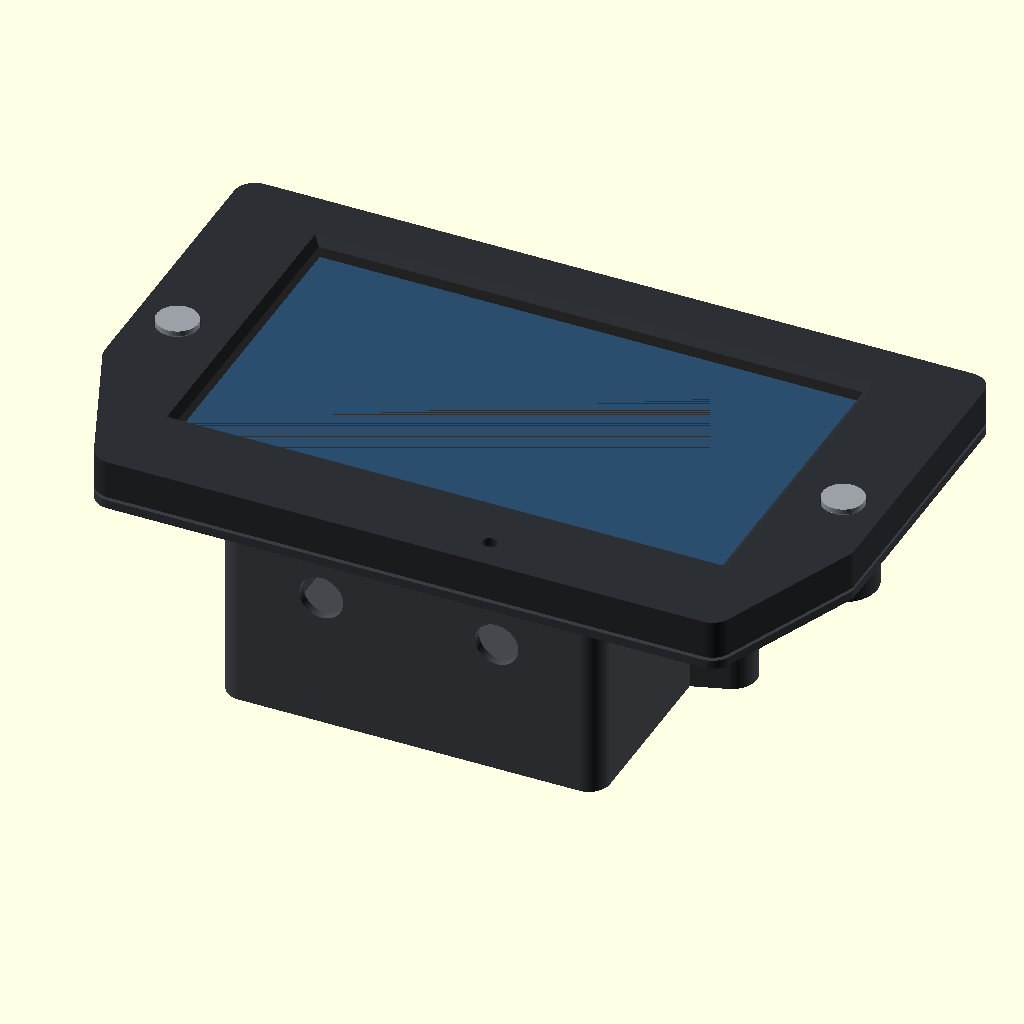
Cell 1: rendered with the file's own defaults.
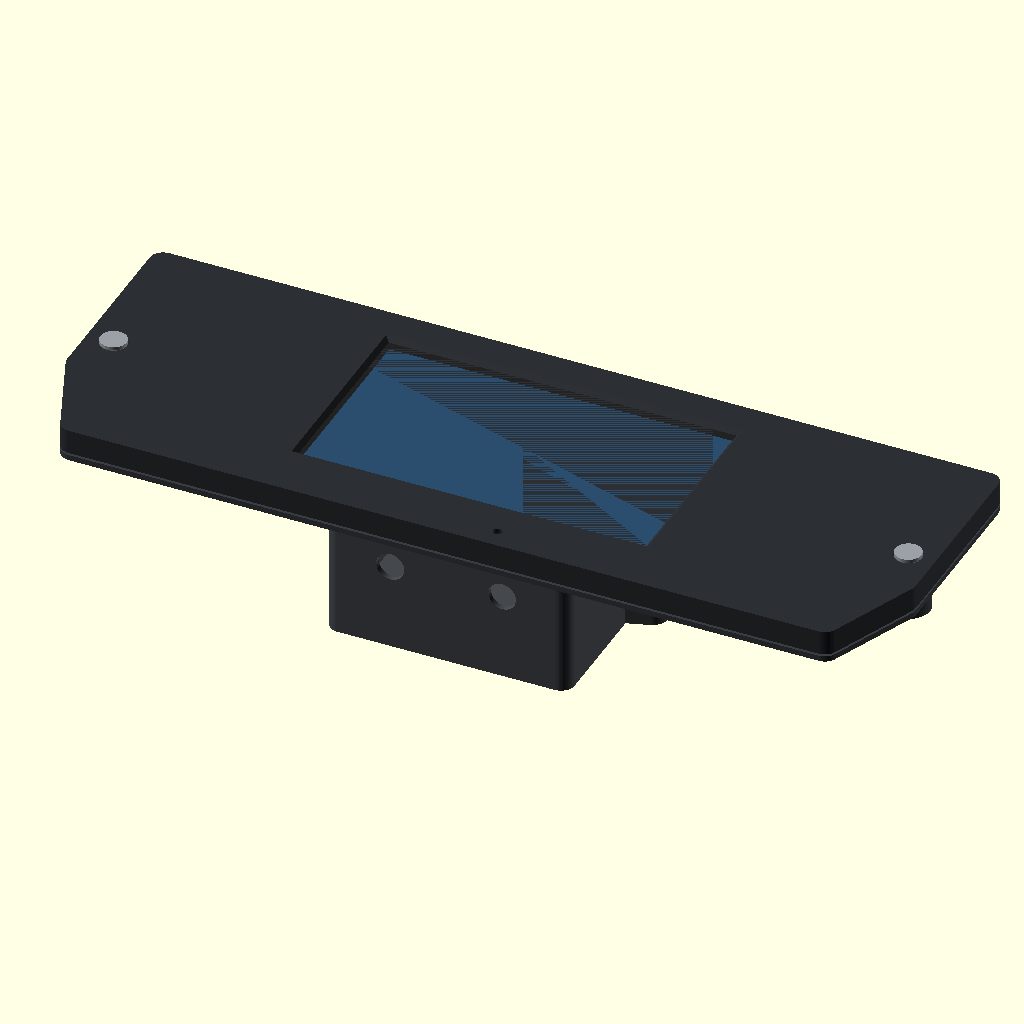
Cell 2: the same model with panel_w = 330.
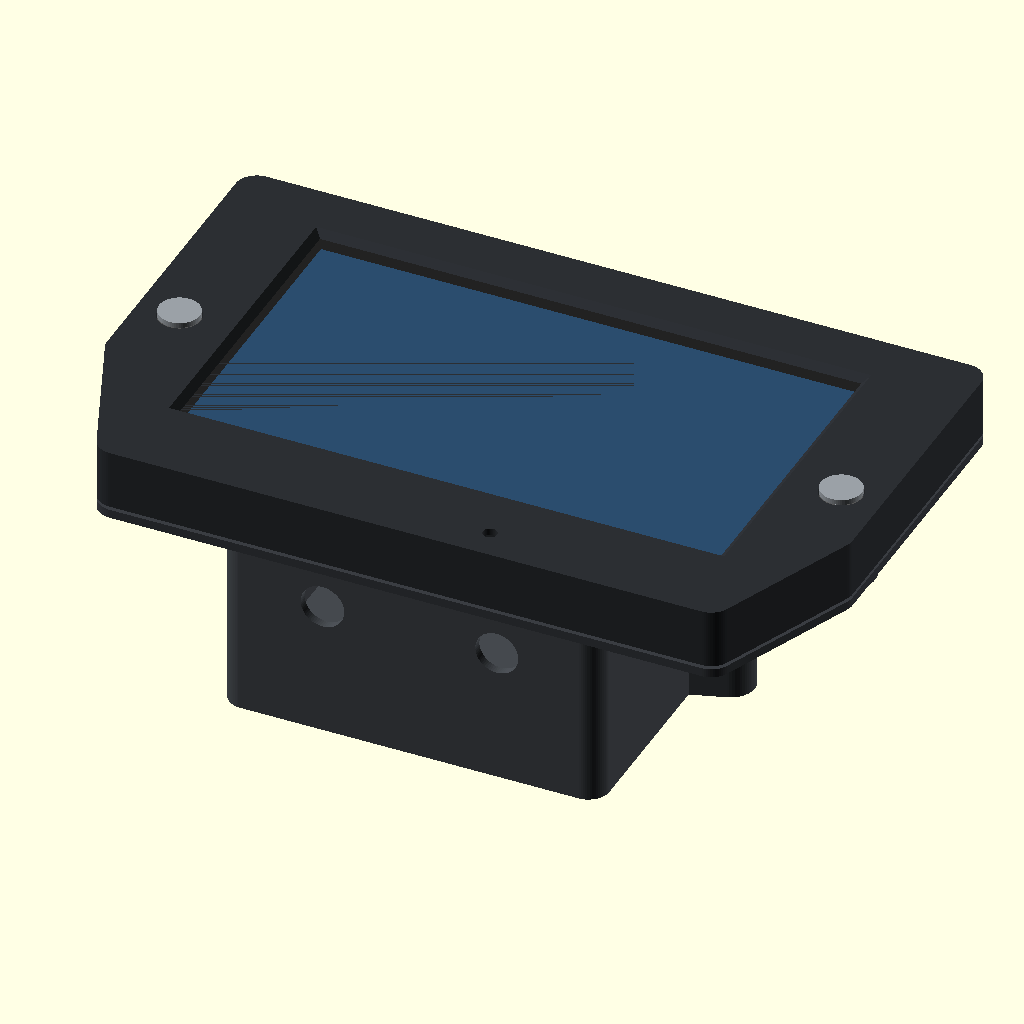
Cell 3: the same model with panel_t = 12.
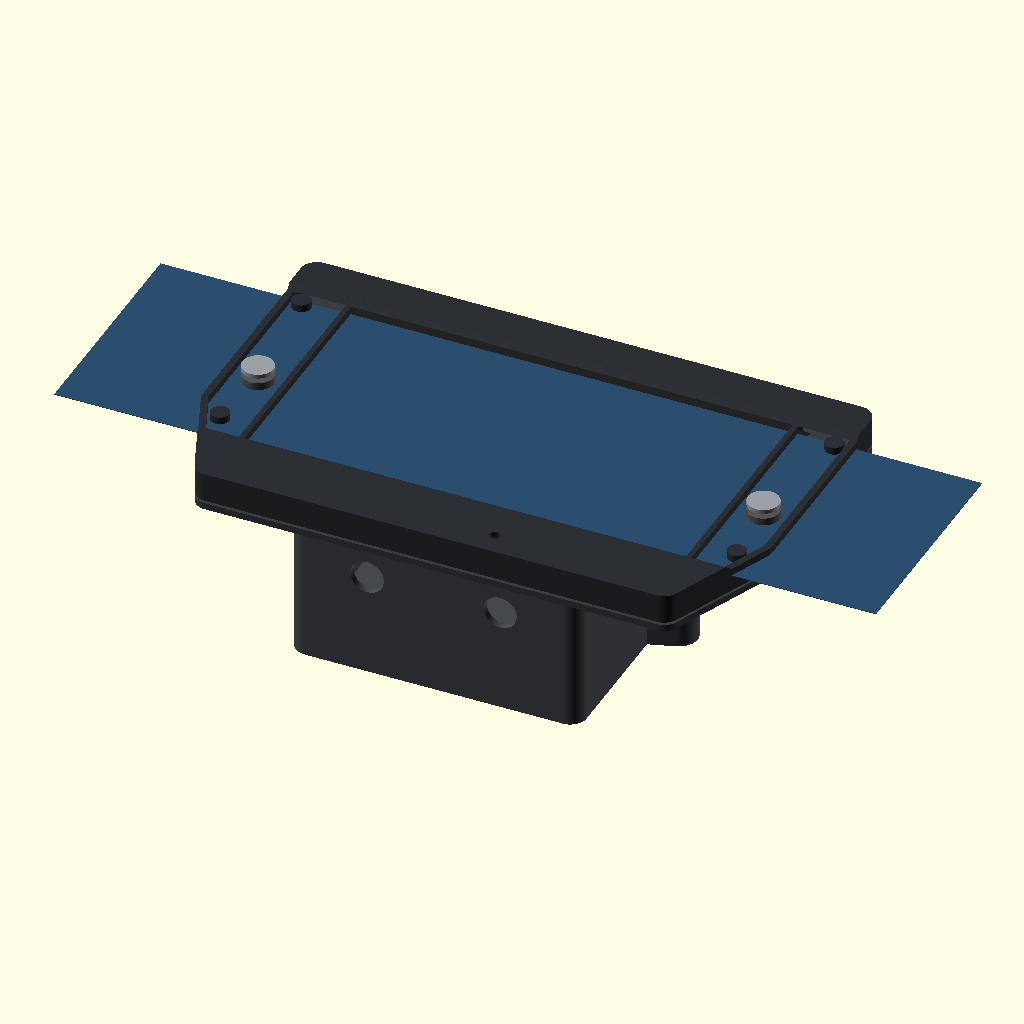
Cell 4: aa_w = 308.4 (everything else at default).
The same orthographic view direction (rotation 55°, 0°, 25°; colour scheme Cornfield) for every cell, with the view re-fitted per cell, so scale and position can differ between cells.
The OpenSCAD source (hardware/enclosure/enclosure.scad):
// tdm-dash enclosure for the Newhaven NHD-7.0-800480AF-ASXP (7", 800x480).
//
// A thin display unit with a small pod behind it. Three printed parts, chosen
// with -D part="...":
//   front    - bezel: face, window pocket, button wings (black ASA, face down)
//   cover    - thin back of the display unit: holds the display, carries the
//              Pi Zero 2 W + Kippah and the button cups (black ASA, face down)
//   rear     - pod for the perfboard, screwed behind the cover (black ASA,
//              open side up)
//   all      - assembly preview with the display and the boards (not for printing)
//   exploded - the same, pulled apart along the assembly order
//
//   openscad -D 'part="front"' -o front.stl enclosure.scad
//
// Coordinates: X across the bike, Y up, Z towards the rider. The front face
// of the bezel is at Z = 0, everything else extends to negative Z.
// Values marked [TO VERIFY] come from datasheets or estimates and must be
// checked on the parts in hand before printing (manual, chapter 07). The
// asserts at the end refuse parameters that make the parts collide.

part = "all";

/* [Display] */
panel_w = 165.0;      // module outline (datasheet)
panel_h = 104.0;
panel_t = 6.0;        // module thickness [TO VERIFY]
aa_w = 154.2;         // active area (datasheet)
aa_h = 85.6;
aa_dx = 0.0;          // active area center offset from the outline center [TO VERIFY]
aa_dy = 0.0;
ffc_w = 34.0;         // slot for the 40-pin FFC tail, at the bottom edge of the panel [TO VERIFY]
ffc_y = -46.4;        // slot center; the tail must reach the Kippah [TO VERIFY]

/* [Display unit] */
fit = 0.4;            // clearance around the panel
front_t = 2.0;        // face in front of the window
window_t = 2.0;       // polycarbonate / PMMA window
foam_t = 1.0;         // foam tape between window and panel
gasket_t = 1.0;       // flat EPDM gasket between bezel and cover
cover_t = 2.5;        // cover plate
wall_t = 2.5;         // outer wall of the bezel
pocket_wall = 2.0;    // wall around the panel pocket
rim_top = 8.0;        // bezel above the panel
rim_bottom = 18.0;    // bezel below the panel: light sensor and wires
wing = 24.0;          // bezel beside the panel, where the buttons sit
bottom_margin = 6.0;  // bottom edge beyond the panel, each side
chamfer_y = -26.0;    // where the sides turn into the lower chamfers
corner_r = 6.0;       // outline corner radius

/* [Buttons] */
button_d = 12.2;      // two IP67 12 mm panel buttons in the wings
button_y = -6.0;      // height of the buttons
button_body = 22.0;   // body and terminals behind the face [TO VERIFY]
button_collar = 9.0;  // radius of the nut and collar behind the face
cup_wall = 1.6;

/* [Pod] */
perf_w = 90.0;        // perfboard [TO VERIFY]
perf_h = 70.0;
perf_standoff = 5.0;
perf_parts = 20.0;    // tallest part on the perfboard (Pololu in its socket) [TO VERIFY]
pi_stack = 15.0;      // Pi Zero 2 W with the Kippah on top [TO VERIFY]
pi_standoff = 4.0;
stack_gap = 3.0;      // between the perfboard parts and the Pi stack
pod_wall = 2.5;
pod_floor = 2.5;
pod_r = 6.0;
boss_h = 4.0;         // insert bosses on the cover, inside the pod
pod_cy = -23.5;       // pod center, low behind the display where the FFC comes out

/* [Openings] */
gland_d = 12.5;       // PG7 cable gland, bottom of the pod
vent_d = 12.3;        // M12 breather membrane, bottom of the pod
gland_x = -25.0;
vent_x = 25.0;
port_z = 12.0;        // gland and vent: distance behind the cover, above the perfboard parts
light_d = 4.0;        // light pipe through the bottom of the bezel for the TEMT6000
light_x = 20.0;
wire_d = 6.0;         // cover hole that takes the button and sensor wires into the pod
mount_insert_d = 6.4; // M5 heat-set inserts in the mount lugs, for the bike bracket
mount_points = [[-62, -3.5], [62, -3.5], [0, 28]];  // [TO VERIFY] on the bike
lug_t = 10.0;

$fn = 64;

inner_w = panel_w + 2 * fit;
inner_h = panel_h + 2 * fit;
bezel_d = front_t + window_t + foam_t + panel_t;   // panel back flush with the bezel back
unit_d = bezel_d + gasket_t + cover_t;             // thickness of the display unit
half_w = inner_w / 2 + wing;                       // half width at the wings
bottom_half = inner_w / 2 + bottom_margin;         // half width of the bottom edge
top_y = inner_h / 2 + rim_top;
bottom_y = -(inner_h / 2 + rim_bottom);
outer_w = 2 * half_w;
outer_h = top_y - bottom_y;
button_x = inner_w / 2 + wing / 2;
cup_d = button_d + 4 + 2 * cup_wall;
cup_z = -(front_t + button_body + 1);              // back end of the button cups
pod_in_w = perf_w + 14;                            // room for the corner screw columns
pod_in_h = perf_h + 14;
pod_w = pod_in_w + 2 * pod_wall;
pod_h = pod_in_h + 2 * pod_wall;
pod_in_d = perf_standoff + 1.6 + perf_parts + stack_gap + pi_stack + pi_standoff;
pod_d = pod_in_d + pod_floor;
z_cover = -(bezel_d + gasket_t);                   // front face of the cover
z_back = -(unit_d + pod_d);                        // back of the pod
wire_y = -(inner_h / 2 + pocket_wall + 6);
rim_screw_y = -(inner_h / 2 + rim_bottom / 2);

// M3 screws from the back of the cover into inserts in the bezel
screws = [[0, top_y - rim_top / 2], [-60, top_y - rim_top / 2], [60, top_y - rim_top / 2],
          [-100, 40], [100, 40], [-97, -32], [97, -32], [-70, rim_screw_y], [70, rim_screw_y]];
// M3 screws from the back of the pod into inserts in the cover bosses
pod_screws = [for (sx = [-1, 1], sy = [-1, 1]) [sx * (pod_in_w / 2 - 3), pod_cy + sy * (pod_in_h / 2 - 3)]];
perf_holes = [for (x = [-42, 42], y = [-32, 32]) [x, y]];            // 90 x 70 perfboard [TO VERIFY]
pi_holes = [for (x = [-29, 29], y = [-11.5, 11.5]) [x, y]];          // Pi Zero 2 W, 58 x 23
pi_at = [0, pod_cy + 10];
perf_at = [0, pod_cy];

// ---------------------------------------------------------------- outline

outline_pts = [[-bottom_half, bottom_y], [bottom_half, bottom_y], [half_w, chamfer_y],
               [half_w, top_y], [-half_w, top_y], [-half_w, chamfer_y]];

module outline(grow = 0) {
    offset(delta = grow) offset(r = corner_r) offset(delta = -corner_r) polygon(outline_pts);
}

module rrect(w, h, r) {
    offset(r = r) square([w - 2 * r, h - 2 * r], center = true);
}

// ---------------------------------------------------------------- front

module front() {
    difference() {
        union() {
            difference() {
                translate([0, 0, -bezel_d]) linear_extrude(bezel_d) outline();
                // hollow ring behind the face, around the panel pocket
                translate([0, 0, -bezel_d - 1]) linear_extrude(bezel_d - front_t + 1) difference() {
                    outline(-wall_t);
                    square([inner_w + 2 * pocket_wall, inner_h + 2 * pocket_wall], center = true);
                }
            }
            // screw bosses, kept inside the outline
            intersection() {
                for (p = screws) translate([p[0], p[1], -bezel_d]) cylinder(d = 7, h = bezel_d);
                translate([0, 0, -bezel_d]) linear_extrude(bezel_d) outline();
            }
        }
        // panel, foam and window pocket
        translate([0, 0, -bezel_d - 1]) linear_extrude(bezel_d - front_t + 1)
            square([inner_w, inner_h], center = true);
        // display aperture, chamfered 45 degrees towards the rider so the
        // edge never shades the picture
        translate([aa_dx, aa_dy, 0])
            hull() {
                translate([0, 0, -front_t - 0.01]) linear_extrude(0.01)
                    square([aa_w + 1, aa_h + 1], center = true);
                linear_extrude(0.01) square([aa_w + 1 + 2 * front_t, aa_h + 1 + 2 * front_t], center = true);
            }
        // heat-set inserts M3 (4.0 mm hole, 6 mm deep) from the back
        for (p = screws) translate([p[0], p[1], -bezel_d - 0.01]) cylinder(d = 4.0, h = 6);
        // buttons and light pipe through the face
        for (sx = [-1, 1]) translate([sx * button_x, button_y, -front_t - 1]) cylinder(d = button_d, h = front_t + 2);
        translate([light_x, rim_screw_y, -front_t - 1]) cylinder(d = light_d, h = front_t + 2);
    }
}

// ---------------------------------------------------------------- cover

module cover() {
    z1 = z_cover - cover_t;
    difference() {
        union() {
            translate([0, 0, z1]) linear_extrude(cover_t) outline();
            // cups for the button bodies
            for (sx = [-1, 1]) translate([sx * button_x, button_y, cup_z]) cylinder(d = cup_d, h = z1 - cup_z + 0.01);
            // insert bosses for the pod screws and standoffs for the Pi
            for (p = pod_screws) translate([p[0], p[1], z1 - boss_h]) cylinder(d = 8, h = boss_h + 0.01);
            for (p = pi_holes) translate([pi_at[0] + p[0], pi_at[1] + p[1], z1 - pi_standoff]) cylinder(d = 6, h = pi_standoff + 0.01);
        }
        for (p = screws) translate([p[0], p[1], z1 - 1]) cylinder(d = 3.4, h = cover_t + 2);
        for (sx = [-1, 1]) translate([sx * button_x, button_y, cup_z + cup_wall]) cylinder(d = cup_d - 2 * cup_wall, h = z_cover - cup_z);
        translate([0, ffc_y, z1 - 1]) linear_extrude(cover_t + 2) square([ffc_w, 4], center = true);
        translate([0, wire_y, z1 - 1]) cylinder(d = wire_d, h = cover_t + 2);
        for (p = pod_screws) translate([p[0], p[1], z1 - boss_h - 0.01]) cylinder(d = 4.0, h = 6);
        for (p = pi_holes) translate([pi_at[0] + p[0], pi_at[1] + p[1], z1 - pi_standoff - 1]) cylinder(d = 2.2, h = pi_standoff + 1);
    }
}

// ---------------------------------------------------------------- rear pod

module rear() {
    z_top = -unit_d;                   // mates with the back of the cover
    difference() {
        union() {
            difference() {
                translate([0, pod_cy, z_back]) linear_extrude(pod_d) rrect(pod_w, pod_h, pod_r);
                translate([0, pod_cy, z_back + pod_floor]) linear_extrude(pod_d) rrect(pod_in_w, pod_in_h, pod_r - pod_wall);
            }
            // screw columns in the corners, ending on the cover bosses
            for (p = pod_screws) translate([p[0], p[1], z_back]) cylinder(d = 7, h = pod_d - boss_h - 0.3);
            // lugs for the bike mount, outside the pod
            difference() {
                for (m = mount_points) hull() {
                    translate([m[0], m[1], z_back]) cylinder(d = 14, h = lug_t);
                    translate([m[0] * 0.8, pod_cy + (m[1] - pod_cy) * 0.8, z_back]) cylinder(d = 14, h = lug_t);
                }
                translate([0, pod_cy, z_back + pod_floor]) linear_extrude(lug_t) rrect(pod_in_w, pod_in_h, pod_r - pod_wall);
            }
            // perfboard standoffs
            for (p = perf_holes) translate([perf_at[0] + p[0], perf_at[1] + p[1], z_back + pod_floor - 0.01])
                difference() { cylinder(d = 6, h = perf_standoff); cylinder(d = 2.2, h = perf_standoff + 1); }
        }
        // M3 screws from the back: 3.4 mm through, heads in a 6 mm counterbore
        // so that an M3 x 30 reaches 5.5 mm into the insert
        for (p = pod_screws) translate([p[0], p[1], z_back - 1]) {
            cylinder(d = 3.4, h = pod_d + 2);
            cylinder(d = 6.0, h = pod_d - boss_h - 24.5 + 1);
        }
        for (m = mount_points) translate([m[0], m[1], z_back - 1]) cylinder(d = mount_insert_d, h = lug_t);
        // bottom face: cable gland and breather, near the cover, above the perfboard parts
        for (g = [[gland_x, gland_d], [vent_x, vent_d]]) translate([g[0], pod_cy - pod_h / 2 - 1, z_top - port_z])
            rotate([-90, 0, 0]) cylinder(d = g[1], h = pod_wall + 2);
    }
}

// ---------------------------------------------------------------- previews

// The display, window, boards and buttons, for the previews only. The active
// area stands 0.05 mm proud of the module, so the faces never share a plane.
module panel_ghost() {
    color("#222") translate([0, 0, -bezel_d]) linear_extrude(panel_t) square([panel_w, panel_h], center = true);
    color("#2b4d6e") translate([aa_dx, aa_dy, -bezel_d + panel_t + 0.05]) linear_extrude(0.2) square([aa_w, aa_h], center = true);
}

module window_ghost() {
    color("#9cc4e4", 0.45) translate([0, 0, -front_t - window_t]) linear_extrude(window_t)
        square([inner_w - 0.4, inner_h - 0.4], center = true);
}

module boards_ghost(pi = true, perf = true) {
    if (pi) {
        color("#2f7d3b") translate([pi_at[0], pi_at[1], -unit_d - pi_standoff - 1.4]) linear_extrude(1.4) square([65, 30], center = true);
        color("#3a5f8f") translate([pi_at[0], pi_at[1], -unit_d - pi_standoff - pi_stack]) linear_extrude(pi_stack - 1.4) square([60, 28], center = true);
    }
    if (perf) {
        color("#c9b26b") translate([perf_at[0], perf_at[1], z_back + pod_floor + perf_standoff]) linear_extrude(1.6) square([perf_w, perf_h], center = true);
        color("#8a8f96", 0.7) translate([perf_at[0], perf_at[1], z_back + pod_floor + perf_standoff + 1.6]) linear_extrude(perf_parts) square([perf_w - 10, perf_h - 10], center = true);
    }
}

module buttons_ghost() {
    for (sx = [-1, 1]) translate([sx * button_x, button_y, 0]) {
        color("#9aa0a6") cylinder(d = button_d - 0.5, h = 1.5);
        color("#555") translate([0, 0, -front_t - button_body + 1]) cylinder(d = button_d - 0.4, h = button_body - 1);
    }
}

if (part == "front") rotate([180, 0, 0]) front();                                // face down on the bed
else if (part == "cover") rotate([180, 0, 0]) translate([0, 0, -z_cover]) cover();  // front face down
else if (part == "rear") color("#3a3d42") translate([0, 0, -z_back]) rear();       // open side up
else if (part == "exploded") {
    color("#2c2f33") translate([0, 0, 90]) front();
    translate([0, 0, 60]) window_ghost();
    translate([0, 0, 40]) panel_ghost();
    translate([0, 0, 75]) buttons_ghost();
    color("#3a3d42") cover();
    boards_ghost(perf = false);
    translate([0, 0, -45]) { color("#45494e") rear(); boards_ghost(pi = false); }
}
else {
    color("#2c2f33") front();
    color("#3a3d42") cover();
    color("#45494e") rear();
    panel_ghost();
    buttons_ghost();
}

// ---------------------------------------------------------------- checks

function dist_to_line(p, a, b) =   // signed: positive outside, for a line with the inside on its left
    ((b[0] - a[0]) * (p[1] - a[1]) - (b[1] - a[1]) * (p[0] - a[0])) / -norm(b - a);

assert(-dist_to_line([inner_w / 2, -inner_h / 2], [bottom_half, bottom_y], [half_w, chamfer_y]) >= 6,
       "the lower chamfer cuts into the panel corner");
assert(button_x - button_collar >= inner_w / 2 + pocket_wall + 0.5, "the buttons touch the panel pocket");
assert(button_x + button_collar <= half_w - wall_t, "the buttons touch the outer wall");
assert(button_y - button_collar >= chamfer_y && button_y + cup_d / 2 <= top_y - wall_t, "the buttons leave the wings");
assert(pod_w / 2 + 2 <= button_x - cup_d / 2, "the pod touches the button cups");
assert(pod_cy - pod_h / 2 >= bottom_y + 2 && pod_cy + pod_h / 2 <= top_y - 2, "the pod leaves the cover");
for (p = screws) assert(abs(p[0]) > pod_w / 2 + 4 || p[1] > pod_cy + pod_h / 2 + 4 || p[1] < pod_cy - pod_h / 2 - 4,
                        str("cover screw ", p, " lies under the pod"));
assert(abs(ffc_y - pod_cy) + 2 <= pod_in_h / 2 && ffc_w / 2 <= pod_in_w / 2, "the FFC slot is outside the pod");
assert(wire_y - wire_d / 2 >= pod_cy - pod_in_h / 2 && wire_y - wire_d / 2 >= bottom_y + wall_t, "the wire hole misses the pod or the bezel rim");
assert(norm([pod_in_w / 2 - 3 - perf_w / 2, pod_in_h / 2 - 3 - perf_h / 2]) >= 3.5 + 0.5,
       "the pod screw columns touch the perfboard corners");
echo(str("display unit ", outer_w, " x ", outer_h, " x ", unit_d, " mm; pod ", pod_w, " x ", pod_h, " x ", pod_d,
         " mm; total depth ", unit_d + pod_d, " mm"));
Customizer parameters (derived from the source; name, type, default, range or options):
part: string, default "all"
panel_w: number, default 165
panel_h: number, default 104
panel_t: number, default 6
aa_w: number, default 154.2
aa_h: number, default 85.6
aa_dx: number, default 0
aa_dy: number, default 0
ffc_w: number, default 34
ffc_y: number, default -46.4
fit: number, default 0.4
front_t: number, default 2
window_t: number, default 2
foam_t: number, default 1
gasket_t: number, default 1
cover_t: number, default 2.5
wall_t: number, default 2.5
pocket_wall: number, default 2
rim_top: number, default 8
rim_bottom: number, default 18
wing: number, default 24
bottom_margin: number, default 6
chamfer_y: number, default -26
corner_r: number, default 6
button_d: number, default 12.2
button_y: number, default -6
button_body: number, default 22
button_collar: number, default 9
cup_wall: number, default 1.6
perf_w: number, default 90
perf_h: number, default 70
perf_standoff: number, default 5
perf_parts: number, default 20
pi_stack: number, default 15
pi_standoff: number, default 4
stack_gap: number, default 3
pod_wall: number, default 2.5
pod_floor: number, default 2.5
pod_r: number, default 6
boss_h: number, default 4
pod_cy: number, default -23.5
gland_d: number, default 12.5
vent_d: number, default 12.3
gland_x: number, default -25
vent_x: number, default 25
port_z: number, default 12
light_d: number, default 4
light_x: number, default 20
wire_d: number, default 6
mount_insert_d: number, default 6.4
lug_t: number, default 10
